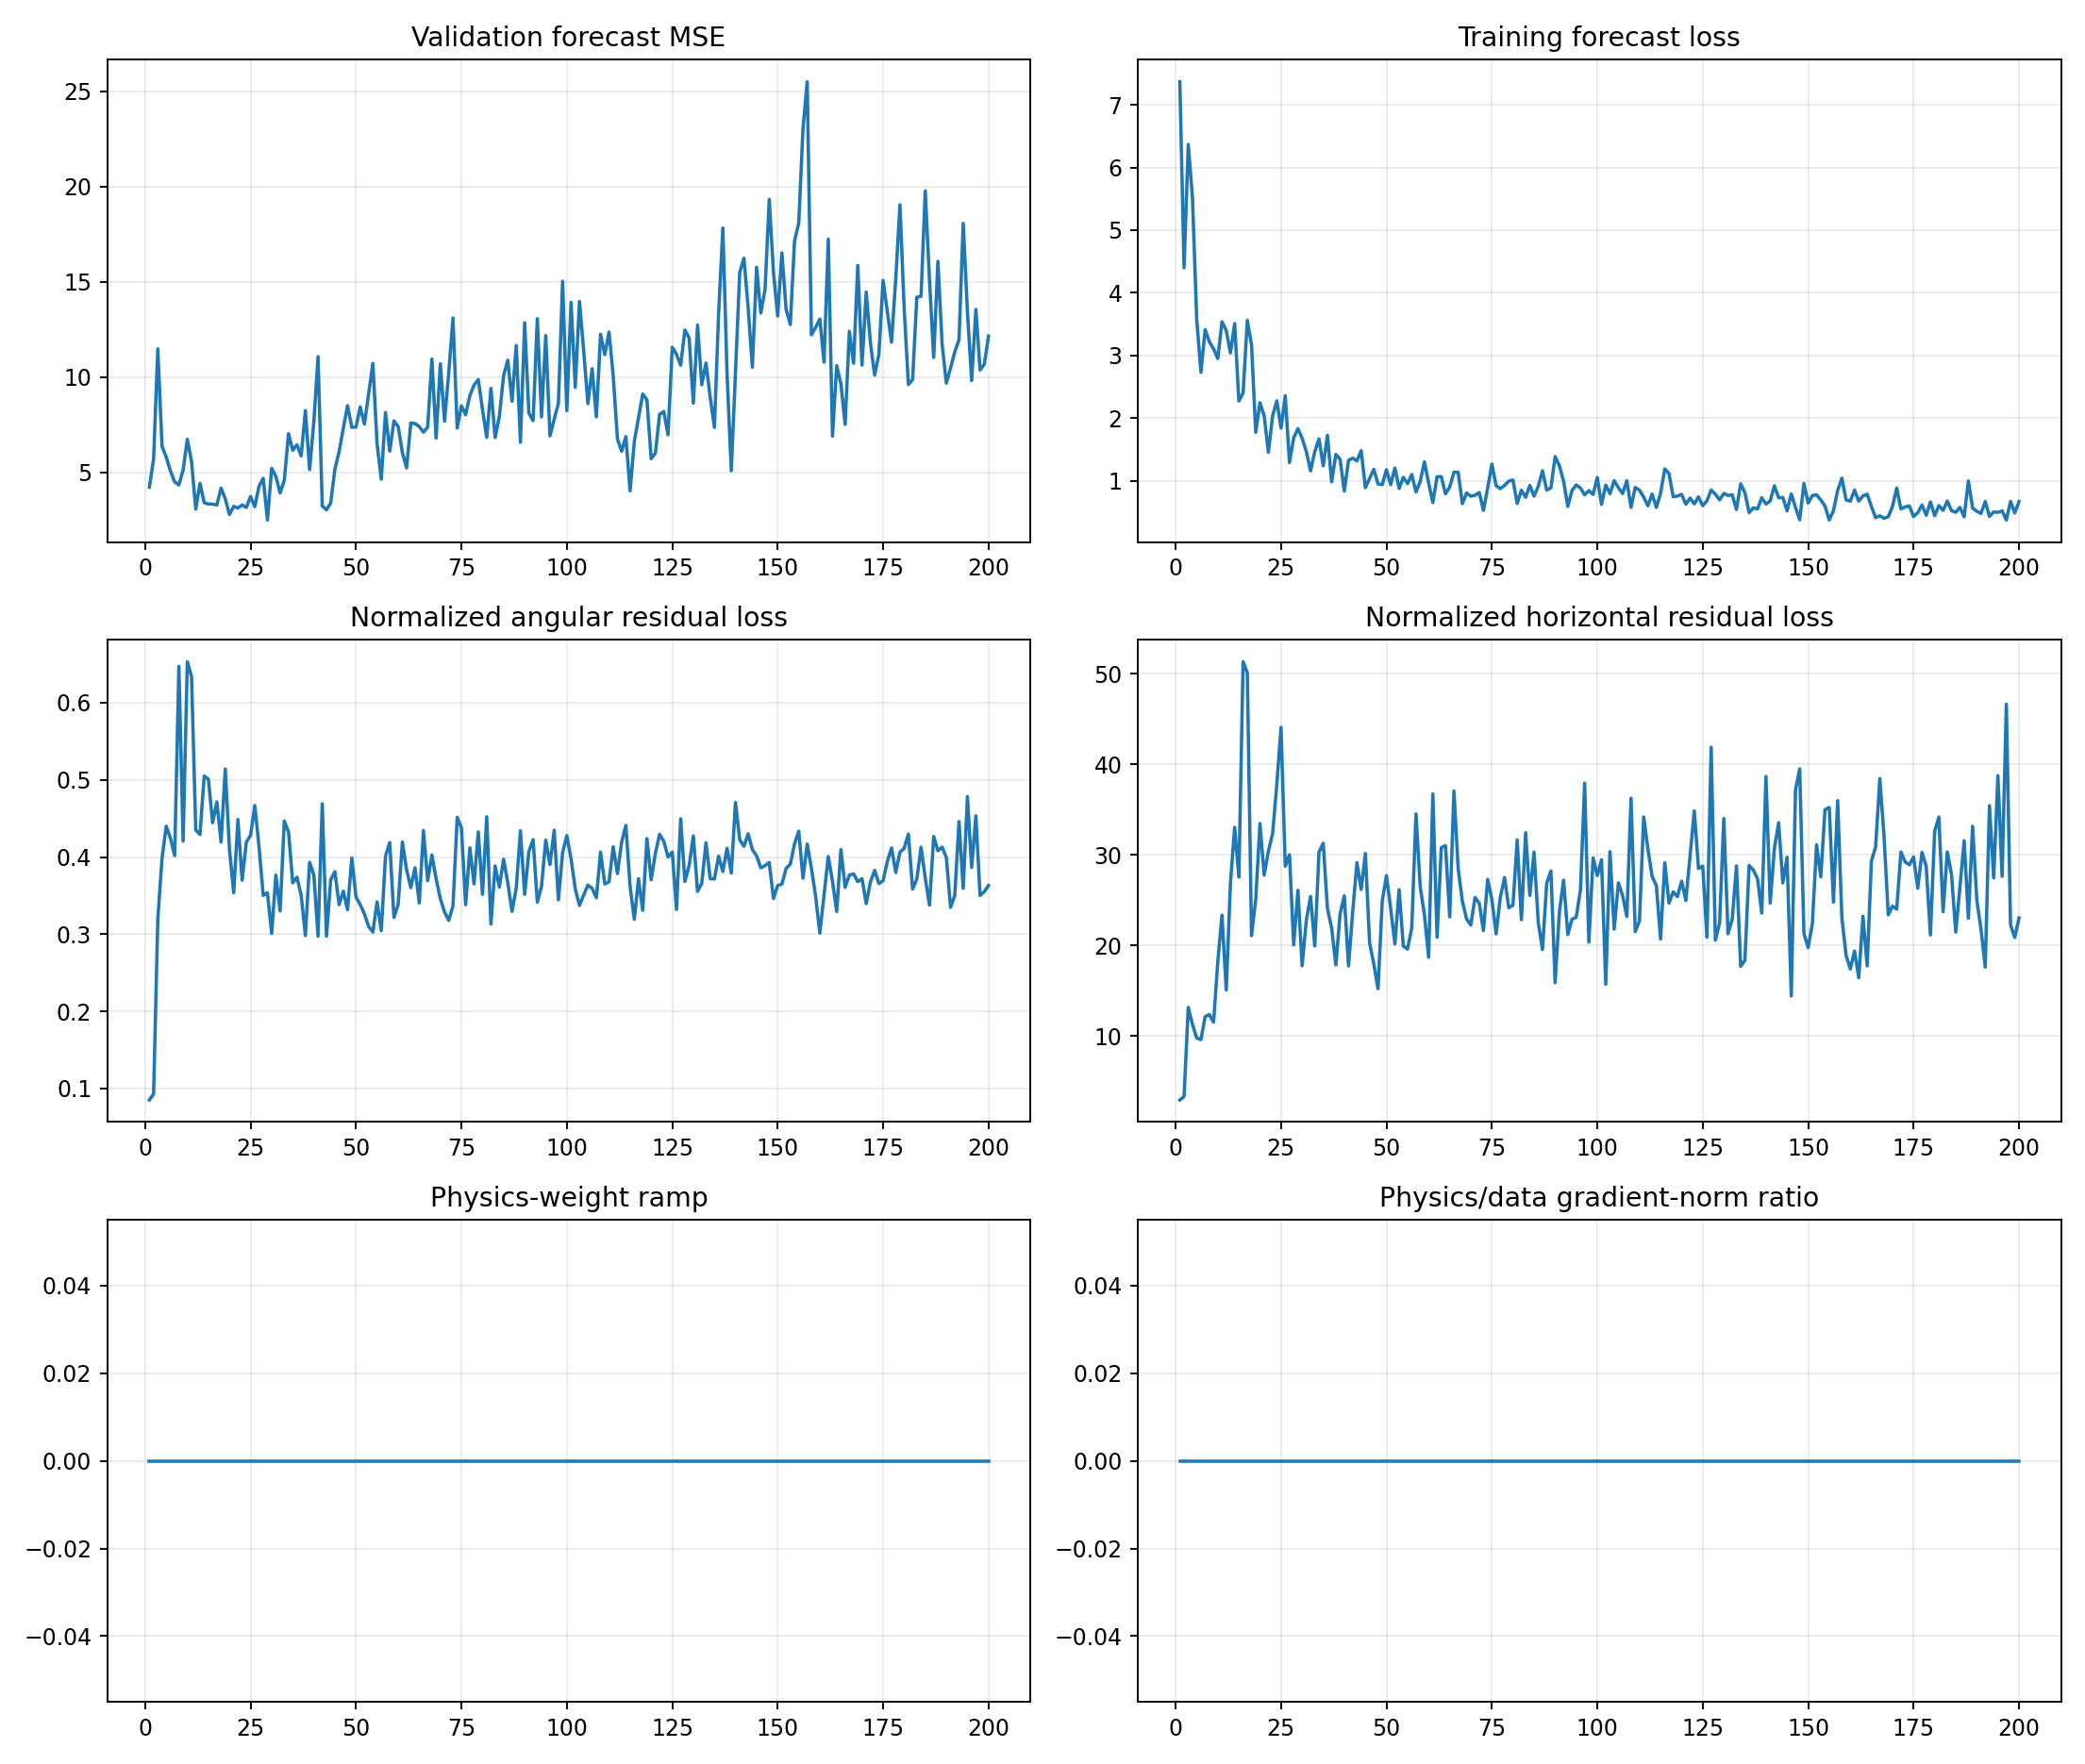

Data behind this chart, as committed beside it:
epoch, target_physics_weight, current_physics_weight, validation_forecast_mse, physics_to_data_gradient_ratio, train_total, train_data, train_cartpole_physics, train_angular_physics, train_horizontal_physics, train_data_gradient_l2, train_physics_gradient_l2
1, 0.0, 0.0, 4.219, 0.0, 7.369, 7.369, 2.997, 0.08513, 2.912, 1.609, 8.251
2, 0.0, 0.0, 5.694, 0.0, 4.4, 4.4, 3.402, 0.09287, 3.309, 1.326, 5.512
3, 0.0, 0.0, 11.48, 0.0, 6.369, 6.369, 13.47, 0.3196, 13.15, 7.093, 20.6
4, 0.0, 0.0, 6.373, 0.0, 5.507, 5.507, 11.65, 0.3984, 11.25, 71.63, 59.25
5, 0.0, 0.0, 5.796, 0.0, 3.579, 3.579, 10.2, 0.4399, 9.759, 2.062, 21.05
6, 0.0, 0.0, 5.075, 0.0, 2.729, 2.729, 10.02, 0.4244, 9.592, 7.678, 23.14
7, 0.0, 0.0, 4.497, 0.0, 3.411, 3.411, 12.53, 0.4018, 12.12, 5.486, 23.24
8, 0.0, 0.0, 4.342, 0.0, 3.217, 3.217, 13, 0.6471, 12.35, 9.62, 41.24
9, 0.0, 0.0, 5.115, 0.0, 3.103, 3.103, 11.93, 0.4206, 11.51, 6.474, 24.25
10, 0.0, 0.0, 6.738, 0.0, 2.95, 2.95, 18.84, 0.653, 18.19, 3.876, 54.95
11, 0.0, 0.0, 5.566, 0.0, 3.538, 3.538, 23.97, 0.6337, 23.33, 4.311, 79.55
12, 0.0, 0.0, 3.069, 0.0, 3.398, 3.398, 15.5, 0.435, 15.07, 32.16, 143.5
13, 0.0, 0.0, 4.424, 0.0, 3.039, 3.039, 27.28, 0.4292, 26.85, 6.524, 27.95
14, 0.0, 0.0, 3.407, 0.0, 3.508, 3.508, 33.54, 0.505, 33.03, 9.94, 160.7
15, 0.0, 0.0, 3.337, 0.0, 2.271, 2.271, 28.05, 0.5009, 27.55, 7.119, 71.74
16, 0.0, 0.0, 3.332, 0.0, 2.4, 2.4, 51.77, 0.4443, 51.33, 10.53, 175.1
17, 0.0, 0.0, 3.286, 0.0, 3.559, 3.559, 50.58, 0.4715, 50.11, 13.13, 231.5
18, 0.0, 0.0, 4.17, 0.0, 3.172, 3.172, 21.49, 0.4194, 21.07, 5.291, 27.18
19, 0.0, 0.0, 3.605, 0.0, 1.772, 1.772, 25.59, 0.5141, 25.08, 4.779, 47.1
20, 0.0, 0.0, 2.787, 0.0, 2.246, 2.246, 33.87, 0.4096, 33.46, 3.056, 43.75
21, 0.0, 0.0, 3.216, 0.0, 2.034, 2.034, 28.11, 0.3538, 27.76, 7.776, 66.56
22, 0.0, 0.0, 3.125, 0.0, 1.453, 1.453, 30.87, 0.4486, 30.42, 3.312, 231
23, 0.0, 0.0, 3.289, 0.0, 2.035, 2.035, 32.7, 0.3699, 32.33, 13.48, 61.24
24, 0.0, 0.0, 3.159, 0.0, 2.275, 2.275, 38.23, 0.4193, 37.81, 4.73, 92.32
25, 0.0, 0.0, 3.732, 0.0, 1.839, 1.839, 44.51, 0.4283, 44.08, 10.18, 115.9
26, 0.0, 0.0, 3.199, 0.0, 2.356, 2.356, 29.2, 0.4668, 28.74, 4.066, 89.02
27, 0.0, 0.0, 4.267, 0.0, 1.288, 1.288, 30.42, 0.4133, 30.01, 5.533, 57.74
28, 0.0, 0.0, 4.687, 0.0, 1.684, 1.684, 20.4, 0.3502, 20.05, 7.904, 69.41
29, 0.0, 0.0, 2.497, 0.0, 1.83, 1.83, 26.43, 0.3536, 26.08, 4.277, 145.3
30, 0.0, 0.0, 5.208, 0.0, 1.677, 1.677, 18.05, 0.3009, 17.75, 14.05, 34.79
31, 0.0, 0.0, 4.791, 0.0, 1.463, 1.463, 23.17, 0.3765, 22.79, 1.265, 85.03
32, 0.0, 0.0, 3.918, 0.0, 1.157, 1.157, 25.73, 0.3301, 25.4, 3.55, 51.98
33, 0.0, 0.0, 4.589, 0.0, 1.463, 1.463, 20.38, 0.4466, 19.93, 9.37, 47.99
34, 0.0, 0.0, 7.029, 0.0, 1.668, 1.668, 30.73, 0.4325, 30.3, 4.546, 33.23
35, 0.0, 0.0, 6.16, 0.0, 1.237, 1.237, 31.64, 0.3665, 31.27, 41.81, 250.7
36, 0.0, 0.0, 6.449, 0.0, 1.724, 1.724, 24.46, 0.3738, 24.09, 10.41, 76.67
37, 0.0, 0.0, 5.862, 0.0, 0.9805, 0.9805, 22.24, 0.3504, 21.89, 8.677, 153.4
38, 0.0, 0.0, 8.246, 0.0, 1.419, 1.419, 18.13, 0.2982, 17.83, 5.138, 73.96
39, 0.0, 0.0, 5.147, 0.0, 1.342, 1.342, 23.85, 0.3931, 23.46, 7.231, 193.5
40, 0.0, 0.0, 7.644, 0.0, 0.8334, 0.8334, 25.85, 0.3771, 25.47, 5.293, 96.84
41, 0.0, 0.0, 11.08, 0.0, 1.324, 1.324, 18.01, 0.2974, 17.72, 7.37, 64.4
42, 0.0, 0.0, 3.235, 0.0, 1.359, 1.359, 24.21, 0.469, 23.75, 11.08, 270.8
43, 0.0, 0.0, 3.033, 0.0, 1.316, 1.316, 29.44, 0.2974, 29.14, 8.763, 61.8
44, 0.0, 0.0, 3.394, 0.0, 1.48, 1.48, 26.54, 0.3704, 26.17, 14.81, 15.75
45, 0.0, 0.0, 5.18, 0.0, 0.8881, 0.8881, 30.53, 0.381, 30.15, 7.678, 60.21
46, 0.0, 0.0, 6.082, 0.0, 1.033, 1.033, 20.61, 0.3382, 20.27, 10.13, 134.9
47, 0.0, 0.0, 7.32, 0.0, 1.182, 1.182, 18.29, 0.3558, 17.94, 2.711, 66.56
48, 0.0, 0.0, 8.503, 0.0, 0.9474, 0.9474, 15.53, 0.3317, 15.2, 9.304, 48.56
49, 0.0, 0.0, 7.37, 0.0, 0.9365, 0.9365, 25.29, 0.3988, 24.89, 6.074, 133.8
50, 0.0, 0.0, 7.373, 0.0, 1.174, 1.174, 28.05, 0.3481, 27.7, 13.97, 198.3
51, 0.0, 0.0, 8.439, 0.0, 0.9363, 0.9363, 24.4, 0.3383, 24.06, 15.38, 161.4
52, 0.0, 0.0, 7.532, 0.0, 1.202, 1.202, 20.49, 0.3262, 20.16, 4.188, 110.1
53, 0.0, 0.0, 9.14, 0.0, 0.875, 0.875, 26.46, 0.31, 26.15, 17.58, 155.7
54, 0.0, 0.0, 10.72, 0.0, 1.053, 1.053, 20.22, 0.3029, 19.91, 13.89, 73.66
55, 0.0, 0.0, 6.489, 0.0, 0.9522, 0.9522, 19.93, 0.3418, 19.59, 6.485, 118
56, 0.0, 0.0, 4.638, 0.0, 1.1, 1.1, 22.24, 0.3045, 21.94, 10.94, 322.9
57, 0.0, 0.0, 8.142, 0.0, 0.8196, 0.8196, 34.92, 0.4012, 34.52, 14.76, 372.8
58, 0.0, 0.0, 6.108, 0.0, 0.9845, 0.9845, 26.91, 0.4187, 26.49, 5.292, 98.18
59, 0.0, 0.0, 7.701, 0.0, 1.301, 1.301, 23.7, 0.3217, 23.38, 20.09, 243.3
60, 0.0, 0.0, 7.403, 0.0, 0.9615, 0.9615, 19.02, 0.3385, 18.68, 18.13, 60.02
... 140 more rows
